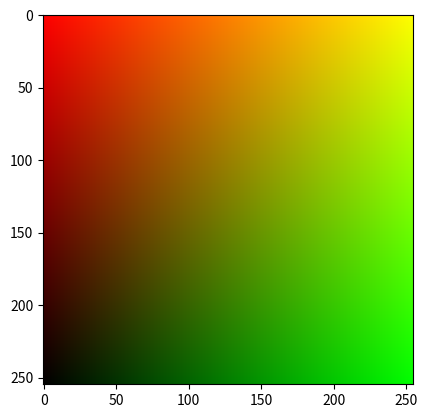

Reproduce this figure in Python.
import numpy as np
import matplotlib.pyplot as plt 

x, y = 255, 255
f = np.zeros([x,y,3], dtype = np.uint8)

for i in range(x):
    for j in range(y):
        # print(i,j)
        f[i,j,0] = 255-i #R
        f[i,j,1] = j #G
        f[i,j,2] = 0 #B

# plt.imshow(np.fliplr(f))
plt.imshow(f)
plt.show()